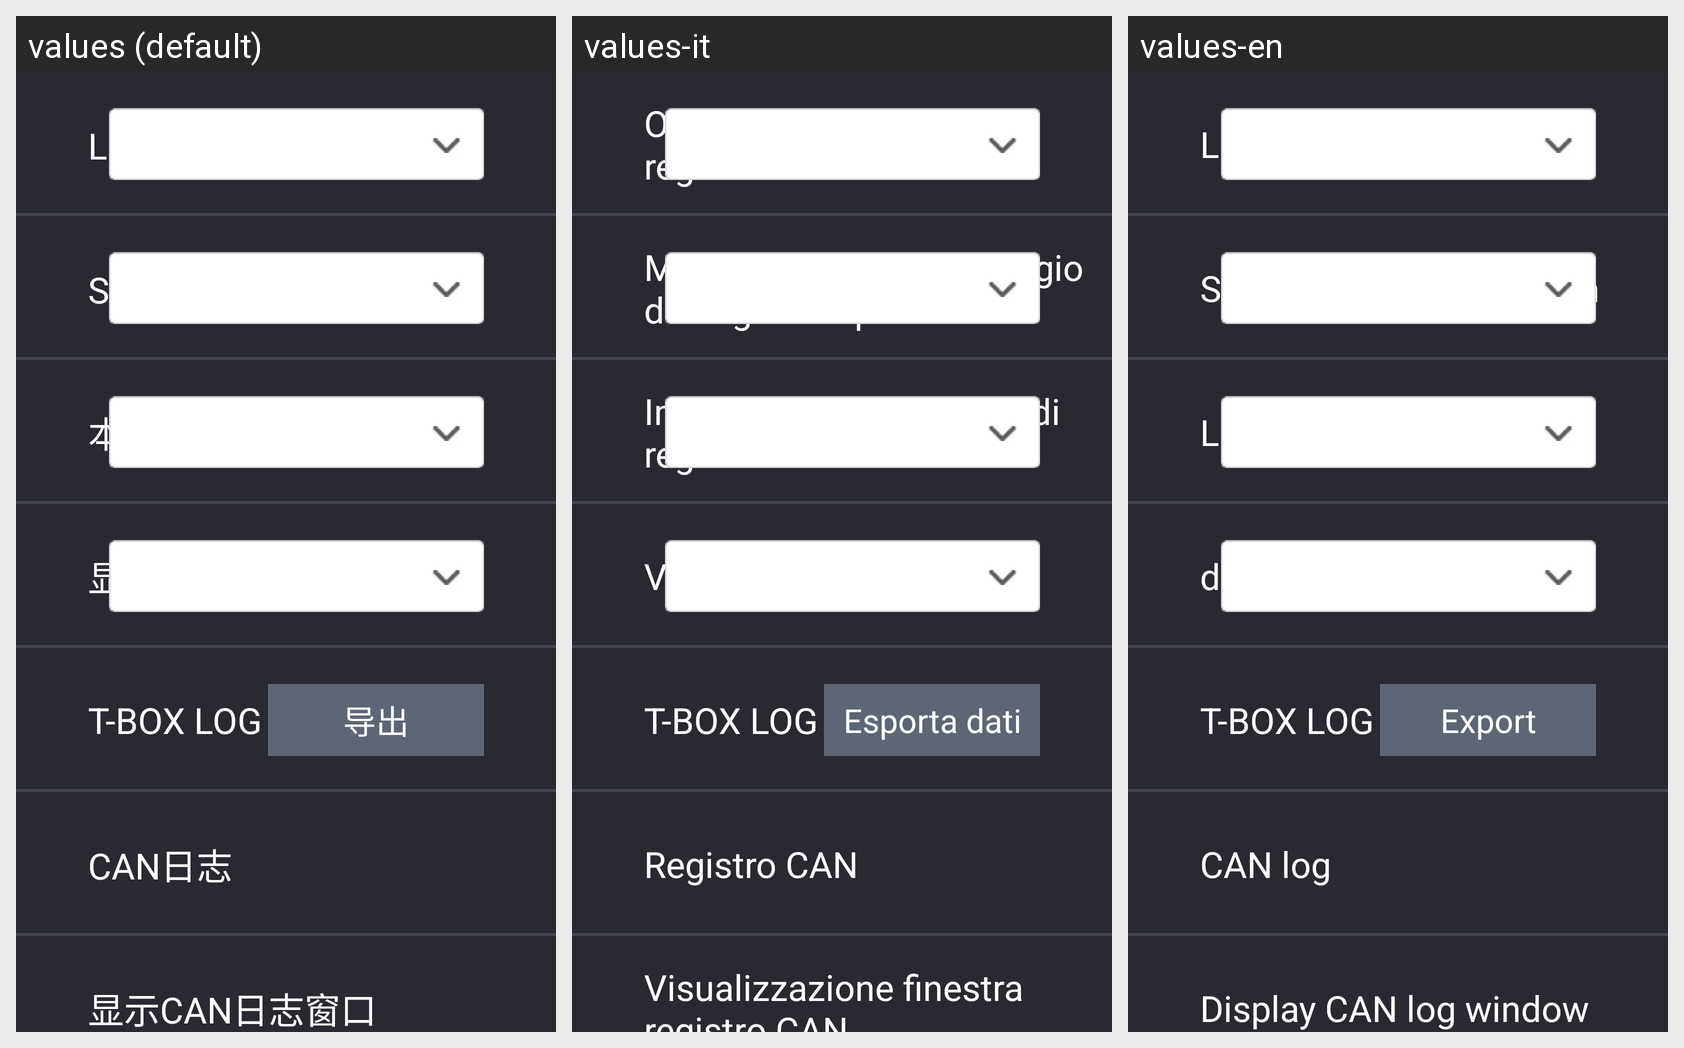

Locale-by-locale string values for the Android screen shown in this grid:
Android screen res/layout/fragment_log.xml rendered under 3 locales, left to right: values (default), values-it, values-en. Device: Nexus 5 (rendered at 1080×1920; each locale shown at half size, 540×960, under a caption strip naming it); theme EngineeringModeStyle.
Other locales in the repository, not shown: values-ar, values-es, values-ru.
Strings drawn on this screen, with the default value and each locale's value (text and hints the layout hard-codes, and strings that could not be matched under every locale, appear in the picture but are not listed):

log_save_option
  values: Log保存选项
  values-it: Opzione di salvataggio registro
  values-en: Log save option

log_spi_save
  values: Spi Log保存机制
  values-it: Meccanismo di salvataggio del registro Spi
  values-en: Spi Log save mechanism

log_level
  values: 本地Log等级设置
  values-it: Impostazione del livello di registro locale
  values-en: Local Log level settings

log_display_time
  values: 显示时间
  values-it: Visualizzazione delle ore
  values-en: display time

log_tbox
  values: T-BOX LOG
  values-it: T-BOX LOG
  values-en: T-BOX LOG

log_tbox_download_button
  values: 导出
  values-it: Esporta dati
  values-en: Export

log_canlog
  values: CAN日志
  values-it: Registro CAN
  values-en: CAN log

log_canlog_display
  values: 显示CAN日志窗口
  values-it: Visualizzazione finestra registro CAN
  values-en: Display CAN log window
